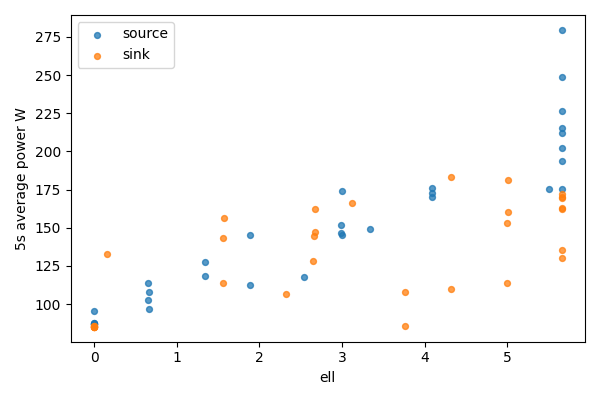

The file beside this chart, header and first rows:
bucket, bucket_start_s, bucket_end_s, gpu, node, ell, power_mean_w, samples
0, 0.0, 5.0, 0, source, 5.656, 279.6, 20
0, 0.0, 5.0, 1, sink, 0, 85.3, 20
1, 5.0, 10.0, 0, source, 5.656, 248.5, 20
1, 5.0, 10.0, 1, sink, 0, 85.37, 20
2, 10.0, 15.0, 0, source, 5.656, 226.5, 20
2, 10.0, 15.0, 1, sink, 0, 85.42, 20
3, 15.0, 20.0, 0, source, 5.656, 215.3, 20
3, 15.0, 20.0, 1, sink, 0, 85.17, 20
4, 20.0, 25.0, 0, source, 5.656, 212.1, 20
4, 20.0, 25.0, 1, sink, 0, 85.16, 20
5, 25.0, 30.0, 0, source, 5.656, 193.5, 20
5, 25.0, 30.0, 1, sink, 0, 85.02, 20
6, 30.0, 35.0, 0, source, 5.656, 175.4, 20
6, 30.0, 35.0, 1, sink, 0, 85.11, 20
7, 35.0, 40.0, 0, source, 5.656, 202, 20
7, 35.0, 40.0, 1, sink, 0, 85.15, 20
8, 40.0, 45.0, 0, source, 5.499, 175.1, 20
8, 40.0, 45.0, 1, sink, 0.1571, 132.7, 20
9, 45.0, 50.0, 0, source, 4.092, 176.1, 19
9, 45.0, 50.0, 1, sink, 1.564, 143.3, 19
10, 50.0, 55.0, 0, source, 4.092, 170.4, 20
10, 50.0, 55.0, 1, sink, 1.564, 113.6, 20
11, 55.0, 60.0, 0, source, 4.085, 172.5, 20
11, 55.0, 60.0, 1, sink, 1.571, 156.5, 20
12, 60.0, 65.0, 0, source, 3.335, 149.2, 20
12, 60.0, 65.0, 1, sink, 2.321, 106.7, 20
13, 65.0, 70.0, 0, source, 3.004, 174.1, 20
13, 65.0, 70.0, 1, sink, 2.653, 128.2, 20
14, 70.0, 75.0, 0, source, 2.996, 145.4, 20
14, 70.0, 75.0, 1, sink, 2.66, 144.5, 20
15, 75.0, 80.0, 0, source, 2.989, 146.4, 20
15, 75.0, 80.0, 1, sink, 2.668, 162.4, 20
16, 80.0, 85.0, 0, source, 2.989, 151.9, 20
16, 80.0, 85.0, 1, sink, 2.668, 147.2, 20
17, 85.0, 90.0, 0, source, 2.539, 117.8, 20
17, 85.0, 90.0, 1, sink, 3.117, 166.2, 20
18, 90.0, 95.0, 0, source, 1.889, 145.4, 20
18, 90.0, 95.0, 1, sink, 3.768, 107.9, 20
19, 95.0, 100.0, 0, source, 1.889, 112.3, 20
19, 95.0, 100.0, 1, sink, 3.768, 85.43, 20
20, 100.0, 105.0, 0, source, 1.34, 118.1, 20
20, 100.0, 105.0, 1, sink, 4.316, 183, 20
21, 105.0, 110.0, 0, source, 1.34, 127.5, 20
21, 105.0, 110.0, 1, sink, 4.316, 110, 20
22, 110.0, 115.0, 0, source, 0.66, 96.48, 20
22, 110.0, 115.0, 1, sink, 4.996, 152.8, 20
23, 115.0, 120.0, 0, source, 0.66, 108.1, 19
23, 115.0, 120.0, 1, sink, 4.996, 113.6, 19
24, 120.0, 125.0, 0, source, 0.6495, 102.8, 20
24, 120.0, 125.0, 1, sink, 5.007, 181.5, 20
25, 125.0, 130.0, 0, source, 0.6495, 114.1, 20
25, 125.0, 130.0, 1, sink, 5.007, 160.3, 20
26, 130.0, 135.0, 0, source, 8.881784197001252e-16, 95.62, 20
26, 130.0, 135.0, 1, sink, 5.656, 135.4, 20
27, 135.0, 140.0, 0, source, 8.881784197001252e-16, 87.3, 20
27, 135.0, 140.0, 1, sink, 5.656, 129.9, 20
28, 140.0, 145.0, 0, source, 8.881784197001252e-16, 87.3, 20
28, 140.0, 145.0, 1, sink, 5.656, 170.1, 20
29, 145.0, 150.0, 0, source, 8.881784197001252e-16, 87.09, 20
29, 145.0, 150.0, 1, sink, 5.656, 172.3, 20
... 6 more rows
